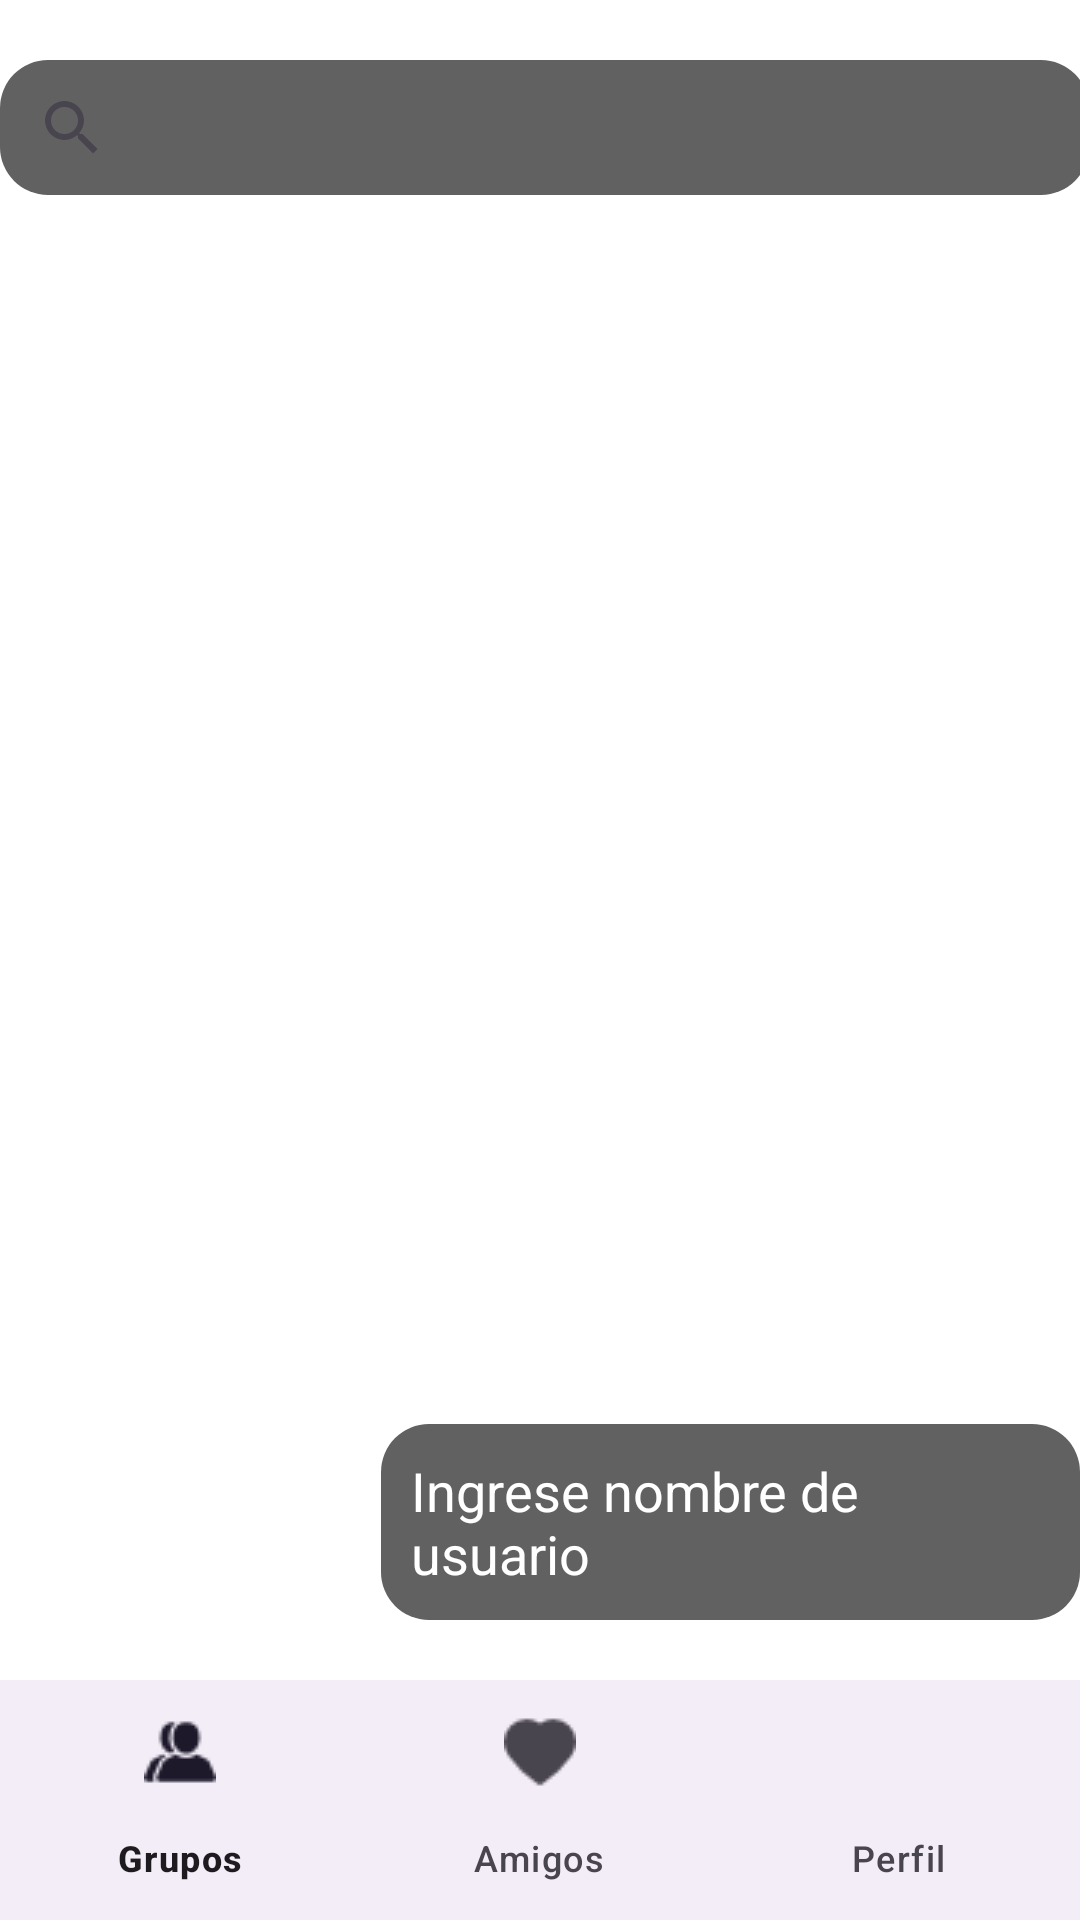

The Android layout XML behind this screen, and the referenced resources:
<!-- AndroidManifest.xml: application theme Base.Theme.ProyectoKotlinense -->
<!-- res/layout/amigos.xml -->
<?xml version="1.0" encoding="utf-8"?>
<androidx.constraintlayout.widget.ConstraintLayout
    xmlns:android="http://schemas.android.com/apk/res/android"
    xmlns:app="http://schemas.android.com/apk/res-auto"
    xmlns:tools="http://schemas.android.com/tools"
    android:id="@+id/main"
    android:layout_width="match_parent"
    android:layout_height="match_parent"
    tools:context=".MainActivity">

    <com.google.android.material.bottomnavigation.BottomNavigationView
        android:id="@+id/bottom_navigation"
        android:layout_width="match_parent"
        android:layout_height="wrap_content"
        app:labelVisibilityMode="labeled"
        app:layout_constraintBottom_toBottomOf="parent"
        app:layout_constraintStart_toStartOf="parent"
        app:layout_constraintEnd_toEndOf="parent"
        app:menu="@menu/menu" />

    <com.google.android.material.textfield.TextInputEditText
        android:layout_marginBottom="20dp"
        android:layout_width="233dp"
        android:layout_height="wrap_content"
        android:hint="Ingrese nombre de usuario"
        android:textColorHint="#FFFFFF"
        android:padding="10dp"
        android:background="@drawable/coloryradio"
        app:layout_constraintBottom_toTopOf="@id/bottom_navigation"
        app:layout_constraintEnd_toEndOf="parent" />

    <SearchView
        android:background="@drawable/coloryradio"
        android:layout_marginTop="20dp"
        android:id="@+id/searchView"
        android:layout_width="363dp"
        android:layout_height="45dp"
        app:layout_constraintStart_toStartOf="parent"
        app:layout_constraintTop_toTopOf="parent" />

    <ImageView
        android:layout_marginTop="20dp"
        android:id="@+id/imageView"
        android:layout_width="43dp"
        android:layout_height="43dp"
        app:layout_constraintEnd_toEndOf="parent"
        app:layout_constraintTop_toTopOf="parent"
        app:srcCompat="@drawable/bell" />

    <androidx.constraintlayout.widget.Guideline
        android:id="@+id/lineaimaginaria2"
        android:layout_width="wrap_content"
        android:layout_height="wrap_content"
        android:orientation="horizontal"
        app:layout_constraintGuide_begin="100dp" />

    <LinearLayout
        android:id="@+id/linearLayoutAmigo"
        android:layout_width="match_parent"
        android:layout_height="wrap_content"
        android:orientation="vertical"
        app:layout_constraintTop_toTopOf="@+id/lineaimaginaria2"
        app:layout_constraintStart_toStartOf="parent"
        app:layout_constraintEnd_toEndOf="parent">
    </LinearLayout>

</androidx.constraintlayout.widget.ConstraintLayout>
<!-- resources referenced by this layout -->
<resources>
  <!-- drawable coloryradio (drawable) -->
  <?xml version="1.0" encoding="utf-8"?>
  <shape xmlns:android="http://schemas.android.com/apk/res/android">
      <solid android:color="#626161" />
      <corners android:radius="16dp" />
  </shape>
  <style name="Base.Theme.ProyectoKotlinense" parent="Theme.Material3.DayNight.NoActionBar">
          
          <item name="android:windowBackground">@android:color/white</item>
          
          <item name="android:statusBarColor">@color/black</item>
      </style>
  <color name="black">#FF000000</color>
</resources>
